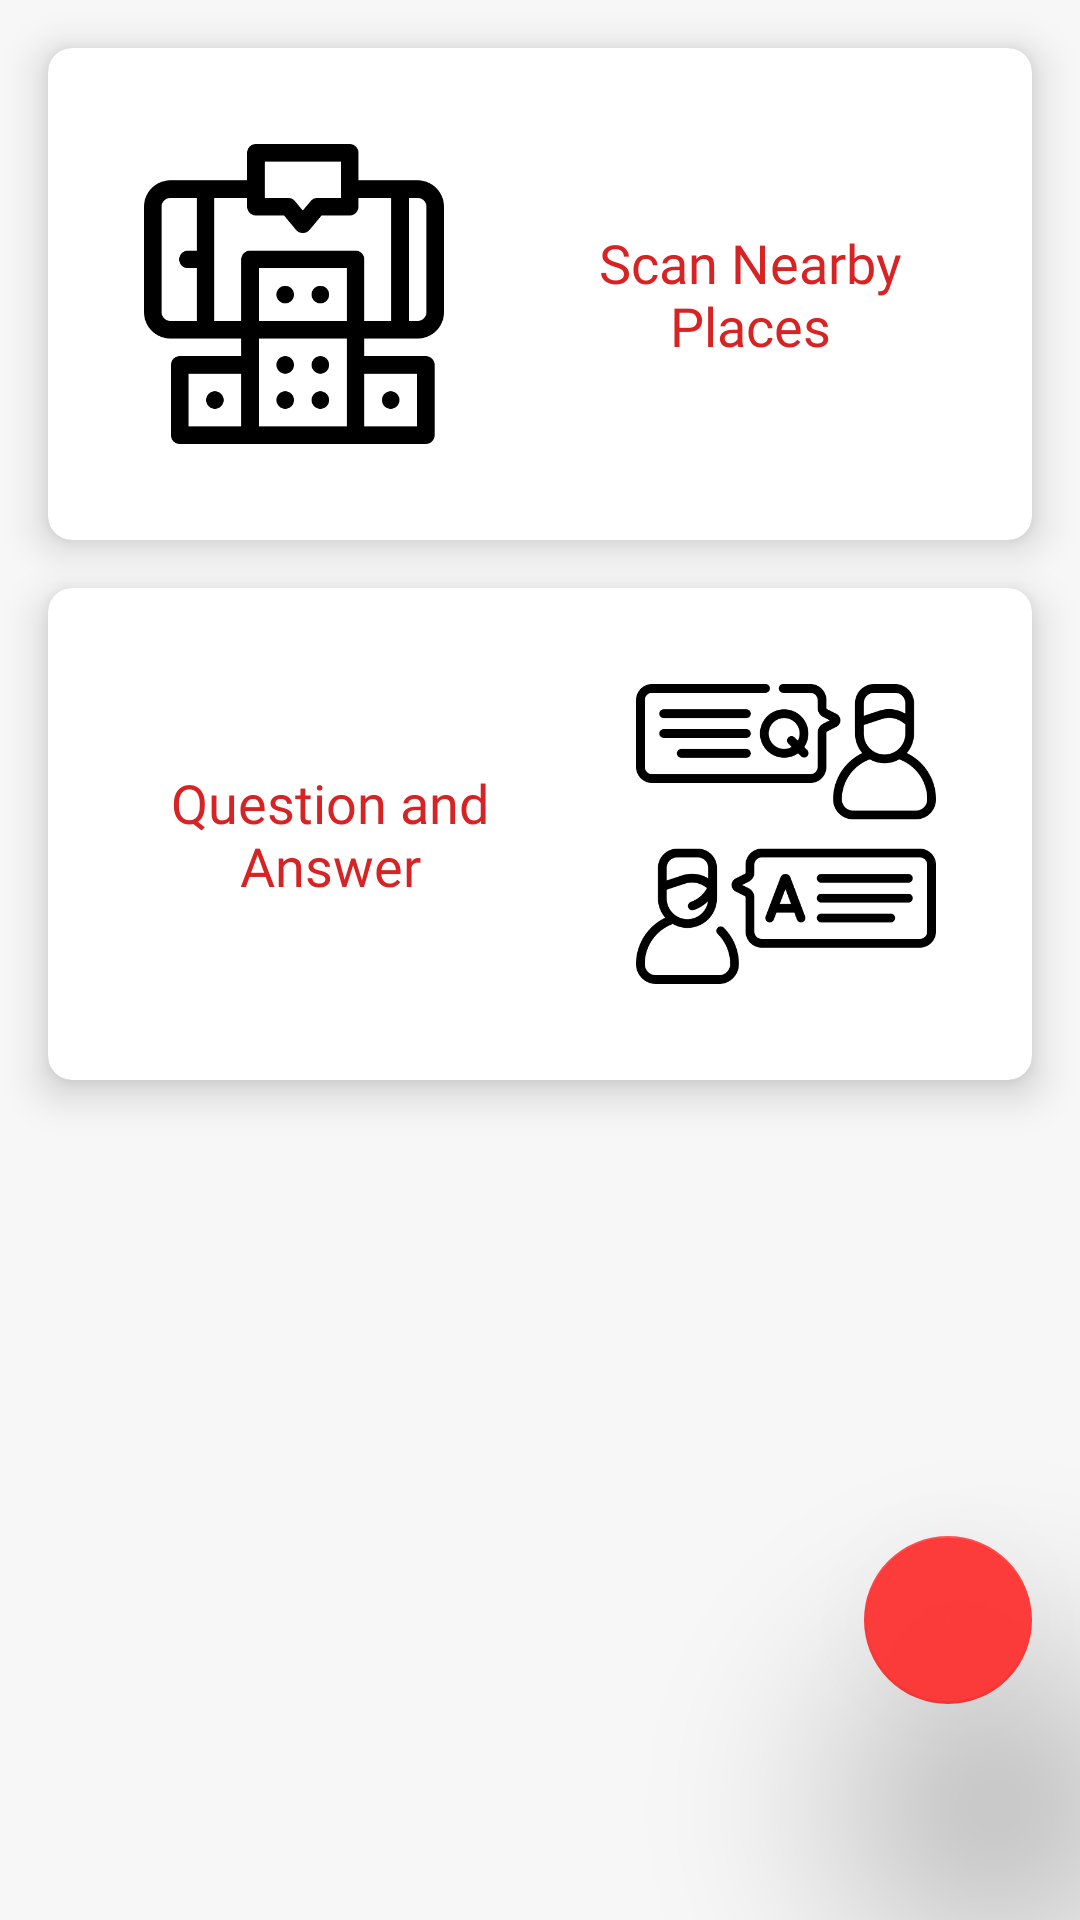

This screen was rendered from an Android layout file. Write that file and the resources it references.
<!-- AndroidManifest.xml: application theme Theme.Bimap -->
<!-- res/layout/fragment_home.xml -->
<?xml version="1.0" encoding="utf-8"?>
<layout xmlns:android="http://schemas.android.com/apk/res/android"
    xmlns:app="http://schemas.android.com/apk/res-auto"
    xmlns:tools="http://schemas.android.com/tools">

    <androidx.constraintlayout.widget.ConstraintLayout
        android:layout_width="match_parent"
        android:layout_height="match_parent"
        android:background="@color/background_qna"
        >

        <androidx.cardview.widget.CardView
            android:id="@+id/cv_one"
            android:layout_width="match_parent"
            android:layout_height="wrap_content"
            android:layout_margin="@dimen/dimen_16dp"
            app:cardCornerRadius="@dimen/dimen_8dp"
            app:cardElevation="@dimen/dimen_8dp"
            app:layout_constraintTop_toTopOf="parent"
            >

            <androidx.constraintlayout.widget.ConstraintLayout
                android:layout_width="match_parent"
                android:layout_height="match_parent"
                android:padding="@dimen/dimen_12dp"
                >

                <ImageView
                    android:id="@+id/iv_feature"
                    android:background="@android:color/transparent"
                    android:layout_width="@dimen/default_image_size"
                    android:layout_height="@dimen/default_image_size"
                    android:src="@drawable/ic_augmented"
                    android:padding="@dimen/dimen_20dp"
                    app:layout_constraintTop_toTopOf="parent"
                    app:layout_constraintStart_toStartOf="parent"
                    />

                <TextView
                    android:id="@+id/tv_title"
                    android:layout_width="0dp"
                    android:layout_height="wrap_content"
                    android:layout_marginHorizontal="@dimen/dimen_8dp"
                    android:text="@string/text_menu_scan_nearby"
                    android:fontFamily="@font/roboto_bold"
                    android:textColor="@color/basic_red"
                    android:textSize="@dimen/text_18sp"
                    android:textAlignment="center"
                    app:layout_constraintTop_toTopOf="parent"
                    app:layout_constraintBottom_toBottomOf="parent"
                    app:layout_constraintStart_toEndOf="@id/iv_feature"
                    app:layout_constraintEnd_toEndOf="parent"
                    />

            </androidx.constraintlayout.widget.ConstraintLayout>

        </androidx.cardview.widget.CardView>

        <androidx.cardview.widget.CardView
            android:id="@+id/cv_two"
            android:layout_width="match_parent"
            android:layout_height="wrap_content"
            android:layout_margin="@dimen/dimen_16dp"
            app:cardCornerRadius="@dimen/dimen_8dp"
            app:cardElevation="@dimen/dimen_8dp"
            app:layout_constraintTop_toBottomOf="@id/cv_one"
            >

            <androidx.constraintlayout.widget.ConstraintLayout
                android:layout_width="match_parent"
                android:layout_height="match_parent"
                android:padding="@dimen/dimen_12dp"
                >

                <ImageView
                    android:id="@+id/iv_feature_two"
                    android:background="@android:color/transparent"
                    android:layout_width="@dimen/default_image_size"
                    android:layout_height="@dimen/default_image_size"
                    android:src="@drawable/question_answer"
                    android:padding="@dimen/dimen_20dp"
                    app:layout_constraintTop_toTopOf="parent"
                    app:layout_constraintEnd_toEndOf="parent"
                    />

                <TextView
                    android:id="@+id/tv_title_two"
                    android:layout_width="0dp"
                    android:layout_height="wrap_content"
                    android:layout_marginHorizontal="@dimen/dimen_8dp"
                    android:text="@string/Header_QnA"
                    android:textAlignment="center"
                    android:fontFamily="@font/roboto_bold"
                    android:textColor="@color/basic_red"
                    android:textSize="@dimen/text_18sp"
                    app:layout_constraintTop_toTopOf="parent"
                    app:layout_constraintBottom_toBottomOf="parent"
                    app:layout_constraintStart_toStartOf="parent"
                    app:layout_constraintEnd_toStartOf="@id/iv_feature_two"
                    />

            </androidx.constraintlayout.widget.ConstraintLayout>

        </androidx.cardview.widget.CardView>

        <com.google.android.material.floatingactionbutton.FloatingActionButton
            android:id="@+id/fab_im"
            android:layout_width="wrap_content"
            android:layout_height="wrap_content"
            android:layout_margin="@dimen/dimen_16dp"
            app:fabSize="normal"
            app:backgroundTint="@color/red"
            app:tint="@color/white"
            android:src="@drawable/ic_camera"
            app:elevation="@dimen/dimen_48dp"
            app:layout_constraintBottom_toTopOf="@id/dummy_bottom_navigation"
            app:layout_constraintEnd_toEndOf="parent"
            />

        <com.google.android.material.bottomnavigation.BottomNavigationView
            android:id="@+id/dummy_bottom_navigation"
            android:layout_width="match_parent"
            android:layout_height="wrap_content"
            android:visibility="invisible"
            app:layout_constraintBottom_toBottomOf="parent"
            />

    </androidx.constraintlayout.widget.ConstraintLayout>

</layout>
<!-- resources referenced by this layout -->
<resources>
  <color name="background_qna">#f7f7f7</color>
  <color name="basic_red">#D72323</color>
  <color name="red">#F2FD3232</color>
  <color name="white">#FFFFFFFF</color>
  <dimen name="default_image_size">140dp</dimen>
  <dimen name="dimen_12dp">12dp</dimen>
  <dimen name="dimen_16dp">16dp</dimen>
  <dimen name="dimen_20dp">20dp</dimen>
  <dimen name="dimen_48dp">48dp</dimen>
  <dimen name="dimen_8dp">8dp</dimen>
  <dimen name="text_18sp">18sp</dimen>
  <!-- drawable ic_augmented: png bitmap (drawable, 9163 bytes) -->
  <!-- drawable question_answer: png bitmap (drawable, 19437 bytes) -->
  <string name="Header_QnA" translatable="false">Question and Answer</string>
  <string name="text_menu_scan_nearby">Scan Nearby Places</string>
  <style name="Theme.Bimap" parent="Theme.MaterialComponents.DayNight.NoActionBar">
          
          <item name="colorPrimary">@color/app_color</item>
          <item name="colorPrimaryVariant">@color/dark_gray</item>
          <item name="colorOnPrimary">@color/white</item>
          
          <item name="colorSecondary">@color/red</item>
          <item name="colorSecondaryVariant">@color/dark_gray</item>
          <item name="colorOnSecondary">@color/black</item>
          
          <item name="android:statusBarColor" tools:targetApi="l">?attr/colorPrimaryVariant</item>
          
      </style>
  <color name="app_color">#303841</color>
  <color name="dark_gray">#303841</color>
  <color name="black">#FF000000</color>
</resources>
